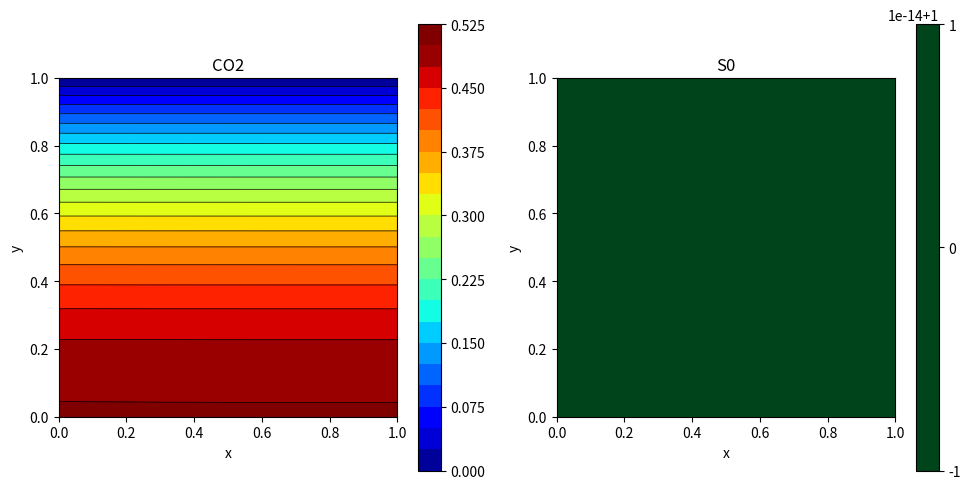

Recreate this plot in Python.
"""総合演習2 マクロ系シミュレーション 第1回 例題3

2次元定常拡散方程式のシミュレーション(有限差分法)
"""

import sys
from typing import Final

import matplotlib.pyplot as plt
import numpy as np

# ========== パラメータ ==========
LX: Final[float] = 1            # 部屋のx方向の長さ(m)
LY: Final[float] = LX           # 部屋のy方向の長さ(m)
D: Final[float] = 1             # 二酸化炭素の拡散係数(m^2/s)
C_OUT: Final[float] = 0         # 外気の二酸化炭素濃度(ppm)

NX: Final[int] = 31             # x方向の格子点数
NY: Final[int] = NX             # y方向の格子点数

OMEGA_SOR: Final[float] = 1.8   # SOR法の加速パラメータ(0<OMEGA_SOR<2)
TOL: Final[float] = 10**(-5)    # SOR法の許容誤差(相対誤差)
MAX_ITER: Final[int] = 1000     # SOR法の最大反復回数
# ==============================

# float型のNumPy配列の型エイリアス
FloatArray = np.typing.NDArray[np.float64]


def func_src(x: float, y: float, lx: float, ly: float) -> float:
    """(x,y)における二酸化炭素の生成項を計算する

    Parameters
    ----------
    x : float
        x座標
    y : float
        y座標
    lx : float
        部屋のx方向の長さ
    ly : float
        部屋のy方向の長さ

    Returns
    -------
    float
        (x,y)における二酸化炭素の生成項
    """

    return 1


class Variable:
    """格子点上の物理量を扱うクラス

    Attributes
    ----------
    value : FloatArray
        格子点上の物理量の値
    __name : str
        'grid_x', 'grid_y', 'co2', 'src' のいずれか

    Notes
    -----
    インスタンスを生成する前に, set_class_variablesクラスメソッドを実行する必要あり
    Variableクラスの外で使用しない属性は, 変数名の最初にダンダー(__)をつけて隠蔽している
    """

    __lx: float
    __ly: float
    __nx: int
    __ny: int
    __dx: float
    __dy: float

    # set_class_variablesクラスメソッドを実行したかどうかを判定する真偽値
    __flag: bool = False

    @classmethod
    def set_class_variables(cls, lx: float, ly: float, nx: int, ny: int) -> None:
        """Variableクラスのクラス変数を設定する

        Parameters
        ----------
        lx : float
            部屋のx方向の長さ
        ly : float
            部屋のy方向の長さ
        nx : int
            x方向の格子点数
        ny : int
            y方向の格子点数
        """

        cls.__lx = lx
        cls.__ly = ly
        cls.__nx = nx
        cls.__ny = ny
        cls.__dx = lx / (nx-1)
        cls.__dy = ly / (ny-1)
        cls.__flag = True

    def __init__(self, name: str) -> None:
        """Variableクラスのイニシャライザ

        Parameters
        ----------
        name : str
            'grid_x', 'grid_y', 'co2', 'src' のいずれか
        """

        if not Variable.__flag:
            print('[ERROR] set_class_variablesクラスメソッドが実行されていません')
            sys.exit()

        if name not in ['grid_x', 'grid_y', 'co2', 'src']:
            print('[ERROR] Variableクラスのイニシャライザの引数が不適切です')
            sys.exit()
        self.__name: str = name

        nx: int = Variable.__nx
        ny: int = Variable.__ny
        self.value: FloatArray = np.empty((nx, ny), dtype=np.float64)

        lx: float = Variable.__lx
        ly: float = Variable.__ly
        dx: float = Variable.__dx
        dy: float = Variable.__dy
        x: float
        y: float
        for ix in range(nx):
            x = dx * ix
            for iy in range(ny):
                y = dy * iy
                self.value[ix, iy] = self.__set_initial_condition(x, y, lx, ly)

    def __set_initial_condition(self, x: float, y: float, lx: float, ly: float) -> float:
        """(x,y)における(初期条件の)値を設定する

        Parameters
        ----------
        x : float
            x座標
        y : float
            y座標
        lx : float
            部屋のx方向の長さ
        ly : float
            部屋のy方向の長さ

        Returns
        -------
        float
            (x,y)における(初期条件の)値
        """

        if self.__name == 'grid_x':
            return x
        if self.__name == 'grid_y':
            return y
        elif self.__name == 'co2':
            return 1   # SOR法の初期値
        elif self.__name == 'src':
            return func_src(x, y, lx, ly)

    def set_boundary_condition(self, source: FloatArray, c_out: float) -> None:
        """二酸化炭素濃度の境界条件を設定する

        Parameters
        ----------
        source : FloatArray
            Poisson方程式のソース項
        c_out : float
            外気の二酸化炭素濃度
        """

        if self.__name == 'co2':

            nx: int = Variable.__nx
            ny: int = Variable.__ny
            dx: float = Variable.__dx
            dy: float = Variable.__dy
            denominator: float = 2/(dx**2) + 2/(dy**2)

            # 上端
            self.value[:, -1] = c_out

            # 左端
            for iy in range(ny-2, 0, -1):
                self.value[0, iy] = (
                    2*self.value[1, iy] / (dx**2)
                    + (self.value[0, iy+1] + self.value[0, iy-1]) / (dy**2)
                    - source[0, iy]
                ) / denominator

            # 左下端
            self.value[0, 0] = (
                2*self.value[1, 0] / (dx**2) + 2*self.value[0, 1] / (dy**2)
                - source[0, 0]
            ) / denominator

            # 下端
            for ix in range(1, nx-1):
                self.value[ix, 0] = (
                    (self.value[ix+1, 0] + self.value[ix-1, 0]) / (dx**2)
                    + 2*self.value[ix, 1] / (dy**2)
                    - source[ix, 0]
                ) / denominator

            # 右下端
            self.value[-1, 0] = (
                2*self.value[-2, 0] / (dx**2) + 2*self.value[-1, 1] / (dy**2)
                - source[-1, 0]
            ) / denominator

            # 右端
            for iy in range(1, ny-1):
                self.value[-1, iy] = (
                    2*self.value[-2, iy] / (dx**2)
                    + (self.value[-1, iy+1] + self.value[-1, iy-1]) / (dy**2)
                    - source[-1, iy]
                ) / denominator

    def poisson_solver(self, source: FloatArray, omega_sor: float, tol: float, max_iter: int, c_out: float) -> None:
        """そのインスタンスを未知関数とするPoisson方程式を解く(SOR法)

        SOR(Successive Over-Relaxation, 逐次加速緩和)法:
            Gauss-Seidel法における値の更新を過剰に行うことで反復回数を減らし, 解への収束を速める

        Parameters
        ----------
        source : FloatArray
            Poisson方程式のソース項
        omega_sor : float
            SOR法の加速パラメータ(0<omega_sor<2)
        tol : float
            SOR法の許容誤差(相対誤差)
        max_iter : int
            SOR法の最大反復回数
        c_out : float
            外気の二酸化炭素濃度
        """

        nx: int = Variable.__nx
        ny: int = Variable.__ny
        dx: float = Variable.__dx
        dy: float = Variable.__dy
        denominator: float = 2/(dx**2) + 2/(dy**2)

        max_err: float
        old: float
        new: float
        err: float
        for _ in range(max_iter):
            max_err = 0
            
            for ix in range(1, nx-1):
                for iy in range(1, ny-1):
                    old = self.value[ix, iy]
                    new = (
                        (self.value[ix+1, iy] + self.value[ix-1, iy]) / (dx**2)
                        + (self.value[ix, iy+1] + self.value[ix, iy-1]) / (dy**2)
                        - source[ix, iy]
                    ) / denominator
                    self.value[ix, iy] = (1-omega_sor) * old + omega_sor * new

                    if new != 0:
                        err = abs((new - old) / new)
                        max_err = max(max_err, err)

            self.set_boundary_condition(source, c_out)
            if max_err < tol:
                break


if __name__ == '__main__':

    Variable.set_class_variables(LX, LY, NX, NY)

    # Variableクラスのインスタンスとして変数を準備
    grid_x: Variable = Variable('grid_x')
    grid_y: Variable = Variable('grid_y')
    co2: Variable = Variable('co2')
    src: Variable = Variable('src')

    # SOR法で連立方程式を解く
    co2.poisson_solver(-src.value / D, OMEGA_SOR, TOL, MAX_ITER, C_OUT)

    figure, axes = plt.subplots(1, 2, figsize=(10, 5))

    # co2の等値線図
    vmin: float = C_OUT
    vmax: float = np.max(co2.value)
    im1 = axes[0].contourf(grid_x.value, grid_y.value, co2.value, vmin=vmin, vmax=vmax, levels=20, cmap='jet')
    axes[0].contour(im1, colors='k', linewidths=0.5)
    figure.colorbar(im1, ax=axes[0])
    axes[0].set_xlabel('x')
    axes[0].set_ylabel('y')
    axes[0].set_title('CO2')
    axes[0].set_aspect('equal')

    # srcの等値線図
    vmin = 0
    vmax = np.max(src.value)
    im2 = axes[1].contourf(grid_x.value, grid_y.value, src.value, vmin=vmin, vmax=vmax, levels=20, cmap='Greens')
    axes[1].contour(im2, colors='k', linewidths=0.5)
    figure.colorbar(im2, ax=axes[1])
    axes[1].set_xlabel('x')
    axes[1].set_ylabel('y')
    axes[1].set_title('S0')
    axes[1].set_aspect('equal') 

    figure.tight_layout()
